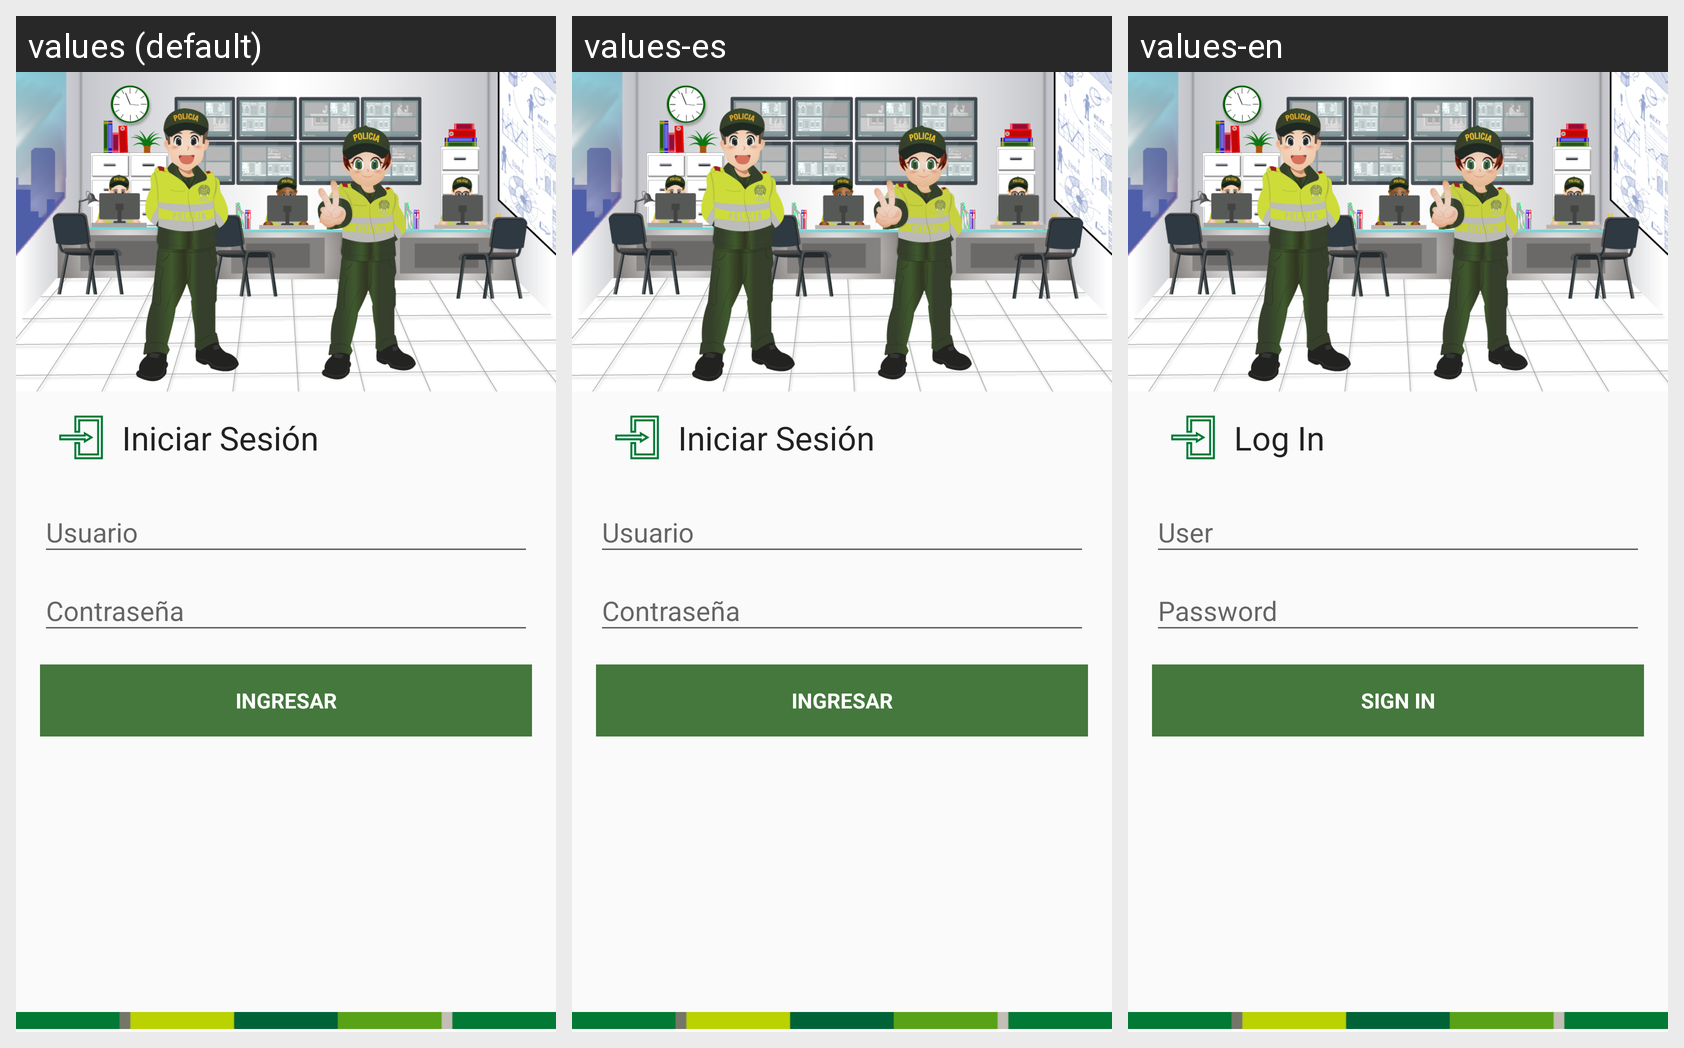

The same Android screen rendered under several of its app's locales, left to right. List the strings drawn on it with the default value and each locale's translation.
Android screen res/layout/login_activity.xml rendered under 3 locales, left to right: values (default), values-es, values-en. Device: Nexus 5 (rendered at 1080×1920; each locale shown at half size, 540×960, under a caption strip naming it); theme AppTheme.
Strings drawn on this screen, with the default value and each locale's value (text and hints the layout hard-codes, and strings that could not be matched under every locale, appear in the picture but are not listed):

login_subtitle_text
  values: Iniciar Sesión
  values-es: Iniciar Sesión
  values-en: Log In

action_sign_in
  values: Ingresar
  values-es: Ingresar
  values-en: Sign in
